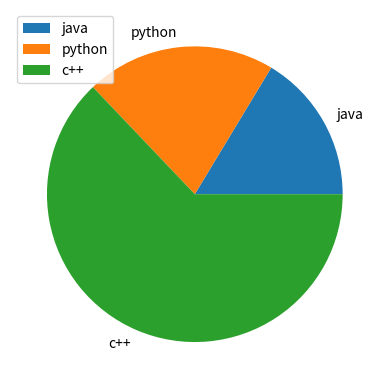

The matplotlib source for this figure:
import matplotlib.pyplot as plt

scores = [26, 33, 100]
domains = ["java", "python", "c++"]

plt.pie(scores, labels= domains)
plt.legend()
plt.show()

# Explore : https://seaborn.pydata.org/